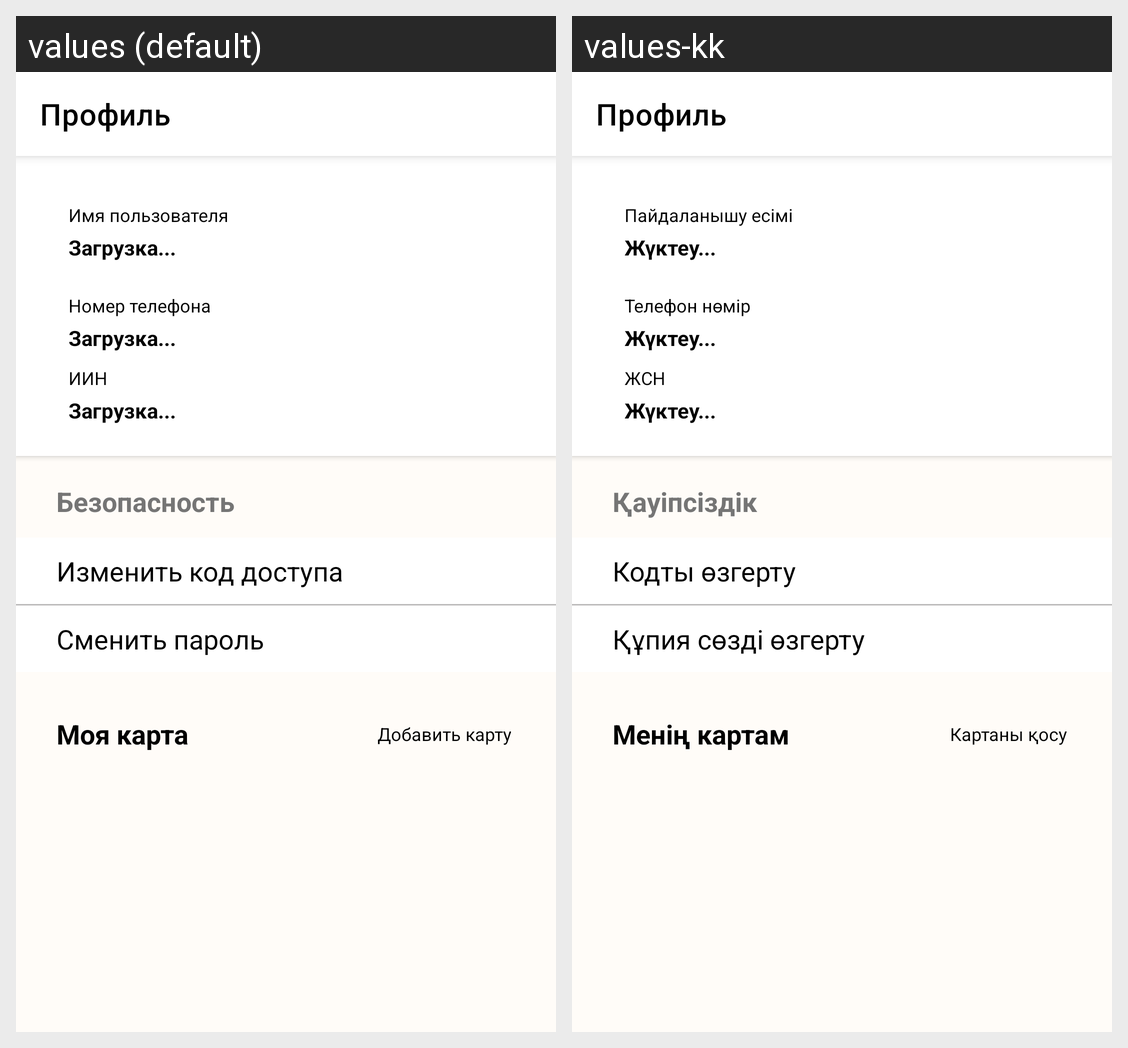

This grid shows one Android layout under two languages. Give, for every string resource on the screen, its name, the default text and each shown locale's text.
Android screen res/layout/fragment_profile.xml rendered under 2 locales, left to right: values (default), values-kk. Device: Nexus 5 (rendered at 1080×1920; each locale shown at half size, 540×960, under a caption strip naming it); theme Theme.Lombart.
Strings drawn on this screen, with the default value and each locale's value (text and hints the layout hard-codes, and strings that could not be matched under every locale, appear in the picture but are not listed):

profile
  values: Профиль
  values-kk: Профиль

name_user
  values: Имя пользователя
  values-kk: Пайдаланышу есімі

loading
  values: Загрузка...
  values-kk: Жүктеу...

phone_number
  values: Номер телефона
  values-kk: Телефон нөмір

iin
  values: ИИН
  values-kk: ЖСН

sequrity
  values: Безопасность
  values-kk: Қауіпсіздік

reset_pin_code
  values: Изменить код доступа
  values-kk: Кодты өзгерту

reset_password
  values: Сменить пароль
  values-kk: Құпия сөзді өзгерту

my_cards
  values: Моя карта
  values-kk: Менің картам

add_cards
  values: Добавить карту
  values-kk: Картаны қосу
